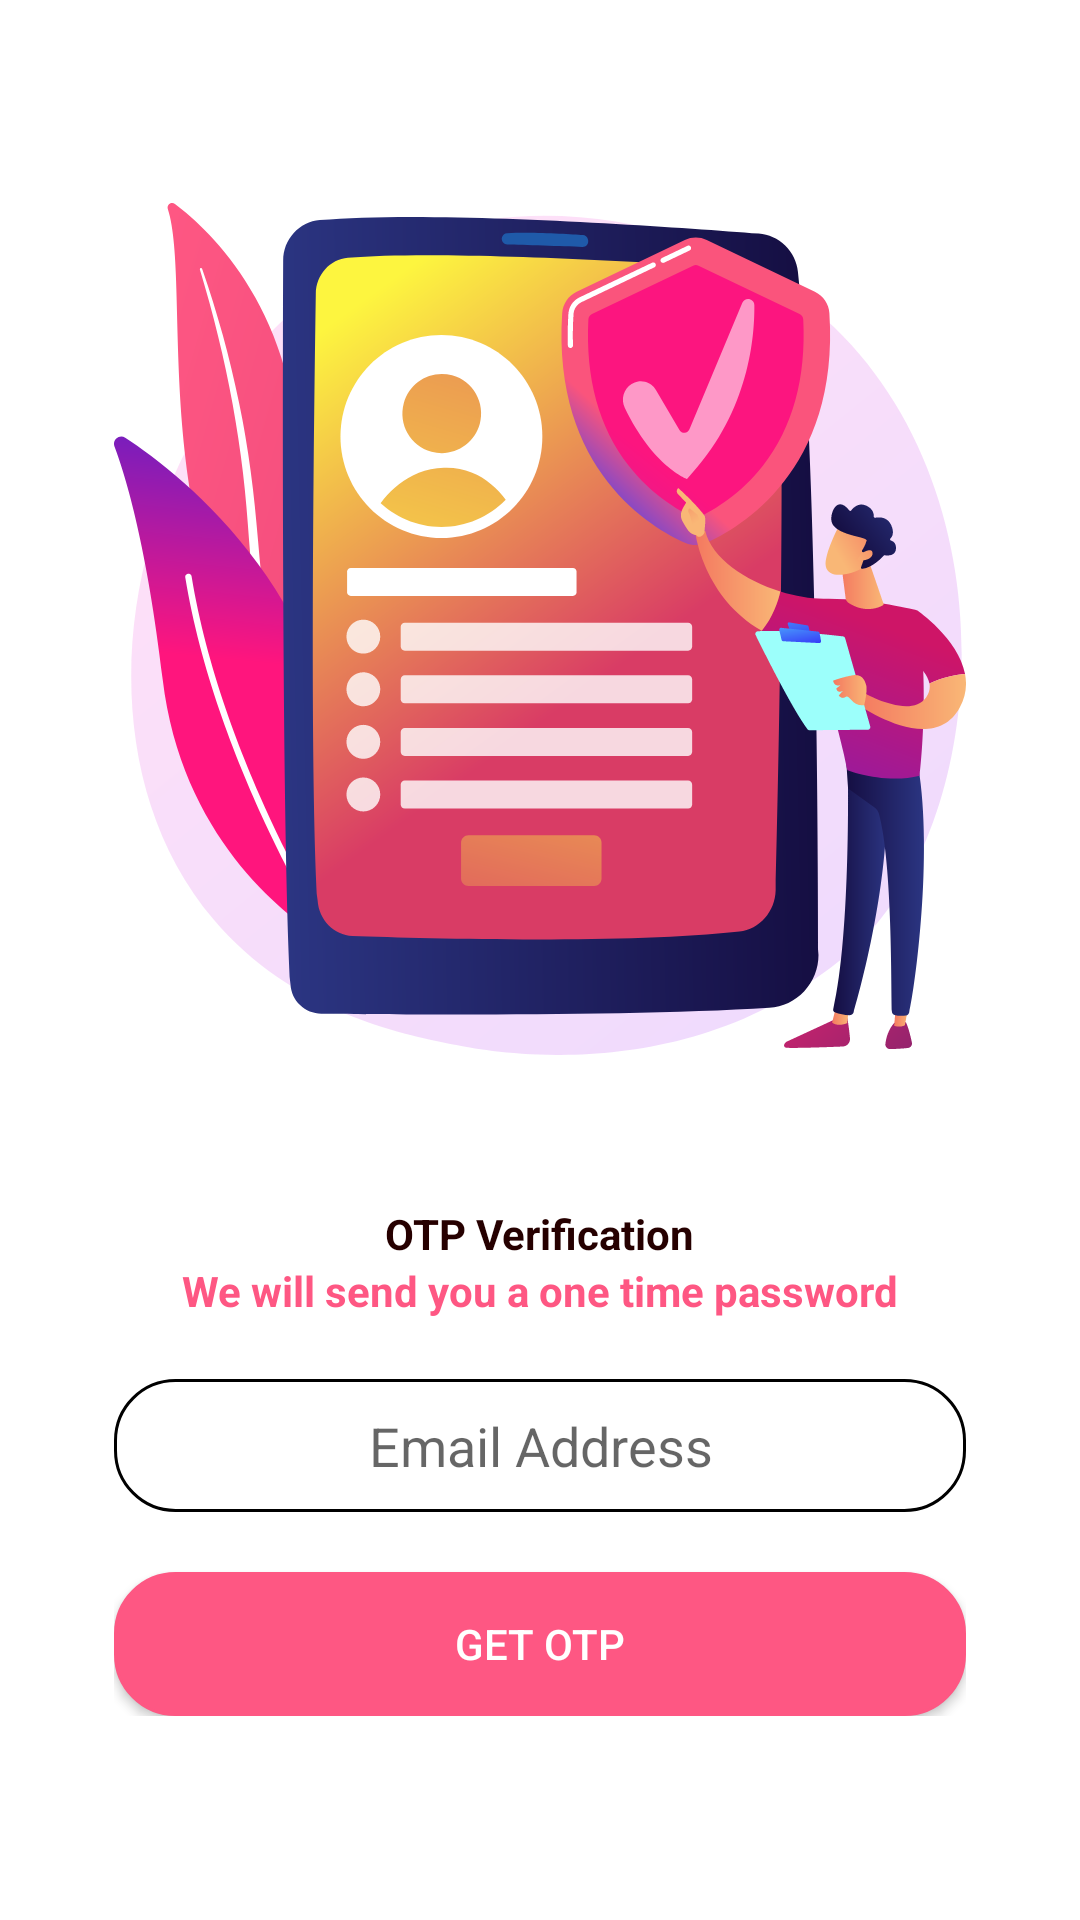

Reconstruct the res/layout file that produces this screen, plus the resources it refers to.
<!-- AndroidManifest.xml: application theme Theme.Matrimony -->
<!-- res/layout/activity_login.xml -->
<?xml version="1.0" encoding="utf-8"?>
<layout xmlns:android="http://schemas.android.com/apk/res/android"
    xmlns:app="http://schemas.android.com/apk/res-auto"
    xmlns:tools="http://schemas.android.com/tools"
    tools:context=".ui.activity.LoginActivity">

    <RelativeLayout
        android:layout_width="match_parent"
        android:layout_height="match_parent">

        <RelativeLayout
            android:layout_width="wrap_content"
            android:layout_height="wrap_content"
            android:layout_centerHorizontal="true"
            android:layout_centerVertical="true">

            <androidx.appcompat.widget.LinearLayoutCompat
                android:layout_width="wrap_content"
                android:layout_height="wrap_content"
                android:orientation="vertical">

                <androidx.appcompat.widget.AppCompatImageView
                    android:layout_width="wrap_content"
                    android:layout_height="wrap_content"
                    android:layout_marginBottom="50dp"
                    android:src="@drawable/ic_login_gmail"/>

                <androidx.appcompat.widget.AppCompatTextView
                    android:layout_width="wrap_content"
                    android:layout_height="wrap_content"
                    android:textStyle="bold"
                    android:layout_gravity="center"
                    android:textColor="@color/big_bold_text_color"
                    android:text="@string/otp_verification"/>

                <androidx.appcompat.widget.AppCompatTextView
                    android:layout_width="wrap_content"
                    android:layout_height="wrap_content"
                    android:textStyle="bold"
                    android:layout_gravity="center"
                    android:textColor="@color/primary"
                    android:text="@string/we_will_send_you_a_one_time_password"/>

                <AutoCompleteTextView
                    android:layout_width="match_parent"
                    android:layout_height="wrap_content"
                    android:id="@+id/etLoginEmail"
                    android:layout_marginTop="20dp"
                    android:maxLines="1"
                    android:singleLine="true"
                    android:imeOptions="actionDone"
                    android:hint="@string/email_address"
                    android:layout_marginBottom="20dp"
                    android:gravity="center"
                    android:padding="10dp"
                    android:background="@drawable/oval_editttext"/>

                <androidx.appcompat.widget.AppCompatButton
                    android:layout_width="match_parent"
                    android:layout_height="wrap_content"
                    android:text="@string/get_otp"
                    android:id="@+id/btnLoginGetOtp"
                    android:textColor="@color/white"
                    android:backgroundTint="@color/primary"
                    android:background="@drawable/oval_editttext"/>

            </androidx.appcompat.widget.LinearLayoutCompat>
        </RelativeLayout>
    </RelativeLayout>

</layout>
<!-- resources referenced by this layout -->
<resources>
  <color name="big_bold_text_color">#FF260000</color>
  <color name="primary">#FFFE5783</color>
  <color name="white">#FFFFFFFF</color>
  <!-- drawable ic_login_gmail: vector/xml drawable (drawable, 31579 chars, omitted) -->
  <!-- drawable oval_editttext (drawable) -->
  <?xml version="1.0" encoding="utf-8"?>
  <shape xmlns:android="http://schemas.android.com/apk/res/android">
      <corners android:radius="20dp" /> 
      <solid android:color="#FFFFFF" /> 
      <stroke
          android:color="#000000"
          android:width="1dp" /> 
  </shape>
  <string name="email_address">Email Address</string>
  <string name="get_otp">GET OTP</string>
  <string name="otp_verification">OTP Verification</string>
  <string name="we_will_send_you_a_one_time_password">We will send you a one time password</string>
  <style name="Theme.Matrimony" parent="Theme.MaterialComponents.DayNight.NoActionBar">
          
          <item name="colorPrimary">@color/primary</item>
          <item name="colorPrimaryVariant">@color/primary</item>
          <item name="colorOnPrimary">@color/white</item>
          
          <item name="colorSecondary">@color/teal_200</item>
          <item name="colorSecondaryVariant">@color/teal_700</item>
          <item name="colorOnSecondary">@color/black</item>
          
          <item name="android:statusBarColor">?attr/colorPrimaryVariant</item>
          
      </style>
  <color name="teal_200">#FF03DAC5</color>
  <color name="teal_700">#FF018786</color>
  <color name="black">#FF000000</color>
</resources>
